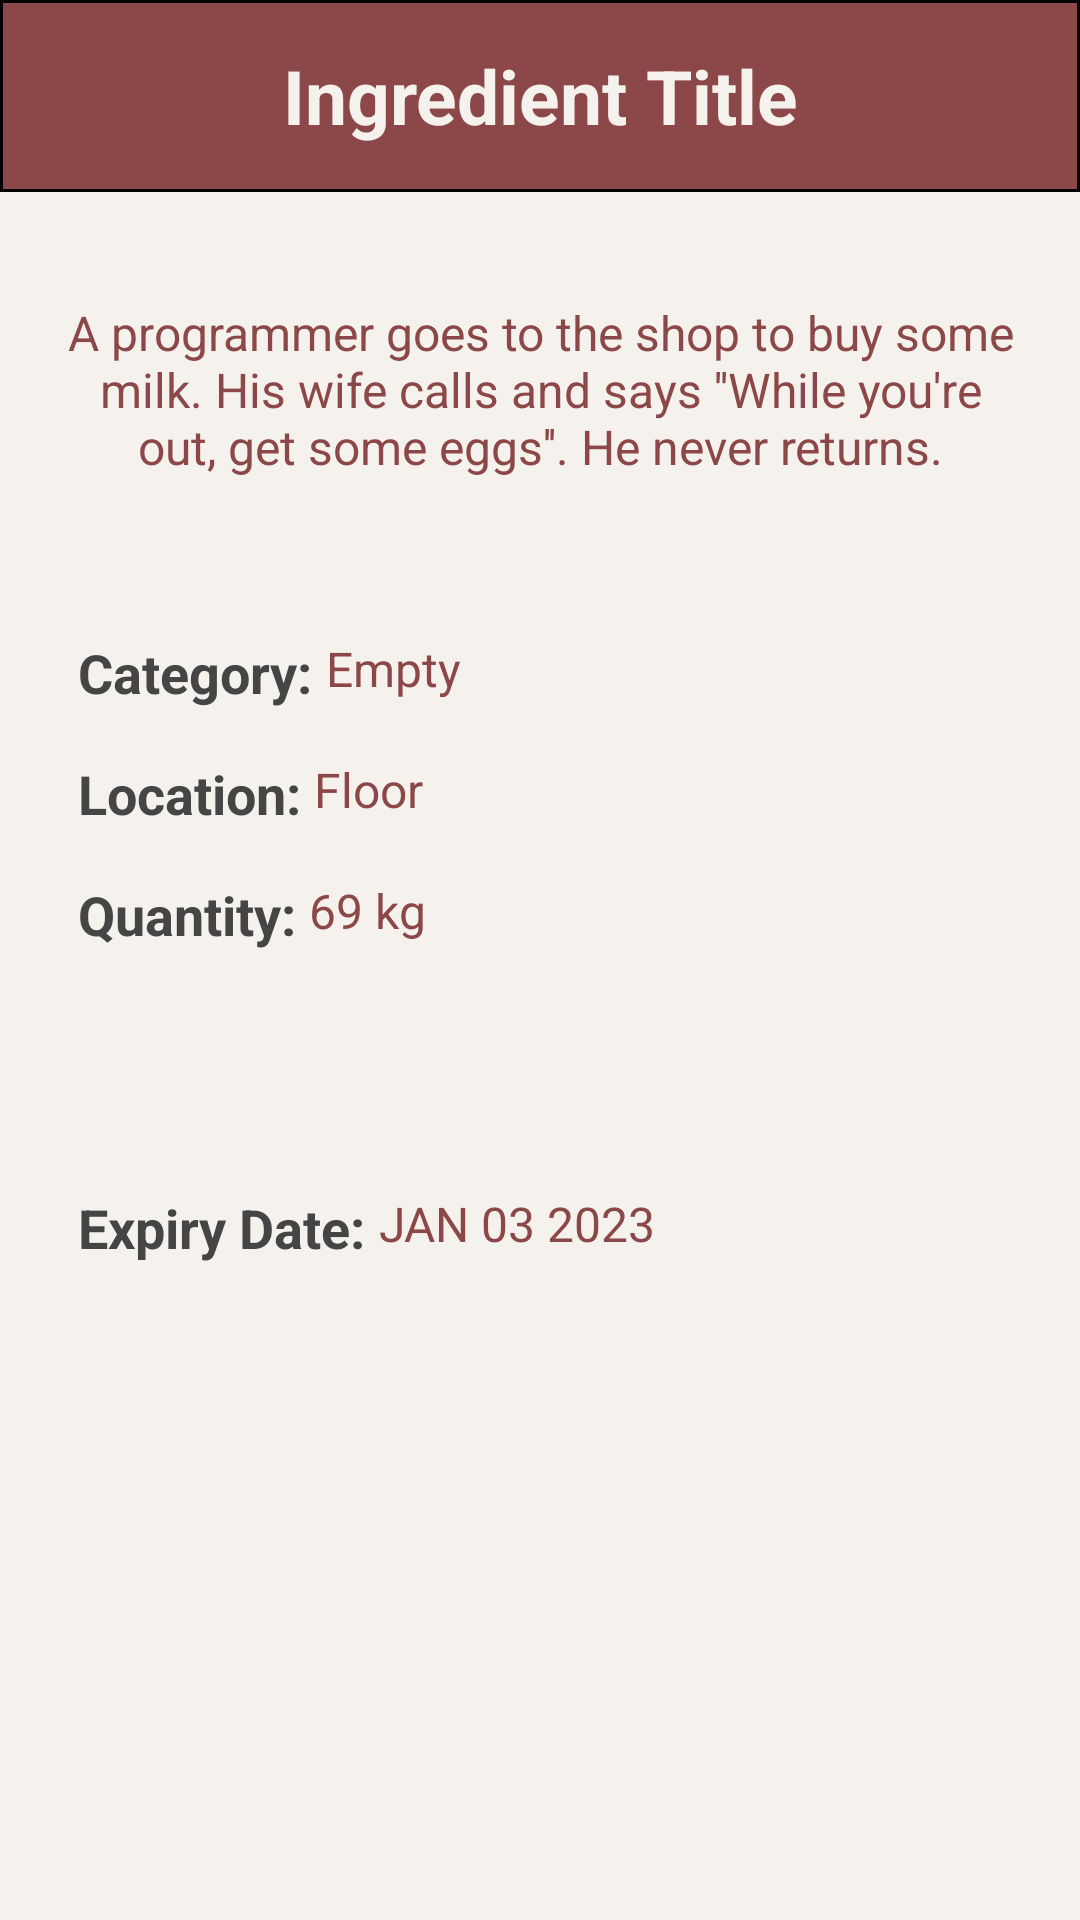

Write the Android layout XML for this screen, with the resource values it uses.
<!-- AndroidManifest.xml: application theme Theme.Mealy -->
<!-- res/layout/display_ingredient_info.xml -->
<?xml version="1.0" encoding="utf-8"?>
<ScrollView xmlns:android="http://schemas.android.com/apk/res/android"
    android:layout_width="match_parent"
    android:elevation="4sp"
    android:background="@color/accent_grey"
    android:layout_height="match_parent">

    <LinearLayout
        android:layout_width="match_parent"
        android:layout_height="wrap_content"
        android:orientation="vertical">

        <TextView
            android:id="@+id/ingredient_title"
            android:layout_width="match_parent"
            android:layout_height="wrap_content"
            android:background="@drawable/rounded_corner"
            android:minHeight="64sp"
            android:text="Ingredient Title"
            android:textStyle="bold"
            android:gravity="center"
            android:textColor="@color/accent_grey"
            android:textSize="25sp" />

        <LinearLayout
            android:layout_width="match_parent"
            android:layout_height="wrap_content"
            android:orientation="vertical">
            <TextView
                android:id="@+id/description"
                android:layout_width="match_parent"
                android:layout_height="wrap_content"
                android:minHeight="100sp"
                android:gravity="center"
                android:textAlignment="center"
                android:textSize="16sp"
                android:textColor="@color/accent_red"
                android:layout_marginStart="20sp"
                android:layout_marginTop="16sp"
                android:layout_marginEnd="20sp"
                android:text="A programmer goes to the shop to buy some milk. His wife calls and says ''While you're out, get some eggs''. He never returns." />
        </LinearLayout>

        <LinearLayout
            android:layout_width="wrap_content"
            android:layout_height="match_parent"
            android:layout_marginTop="32sp"
            android:layout_marginLeft="16sp"
            android:orientation="horizontal">

            <TextView
                android:id="@+id/categoryText"
                android:layout_width="0dp"
                android:layout_height="wrap_content"

                android:layout_weight="1"
                android:text="Category: "
                android:textColor="@color/dark_gray"
                android:layout_gravity="center_vertical"
                android:layout_marginStart="10sp"
                android:textSize="18sp"
                android:textStyle="bold" />

            <TextView
                android:id="@+id/category"
                android:layout_width="wrap_content"
                android:layout_height="wrap_content"
                android:textColor="@color/accent_red"
                android:textSize="16sp"
                android:text="Empty" />
        </LinearLayout>

        <LinearLayout
            android:layout_width="wrap_content"
            android:layout_height="match_parent"
            android:layout_marginTop="16sp"
            android:layout_marginLeft="16sp"
            android:orientation="horizontal">

            <TextView
                android:id="@+id/locationText"
                android:layout_width="0dp"
                android:layout_height="wrap_content"
                android:textColor="@color/dark_gray"
                android:layout_weight="1"
                android:text="Location: "
                android:layout_gravity="center_vertical"
                android:layout_marginStart="10sp"
                android:textSize="18sp"
                android:textStyle="bold" />

            <TextView
                android:id="@+id/location"
                android:layout_width="wrap_content"
                android:textColor="@color/accent_red"
                android:layout_height="wrap_content"
                android:textSize="16sp"
                android:text="Floor" />
        </LinearLayout>


        <LinearLayout
            android:layout_width="wrap_content"
            android:layout_height="match_parent"
            android:layout_marginTop="16sp"
            android:layout_marginLeft="16sp"
            android:orientation="horizontal">

            <TextView
                android:id="@+id/quantityText"
                android:layout_width="0dp"
                android:layout_height="wrap_content"
                android:textColor="@color/dark_gray"
                android:layout_weight="1"
                android:text="Quantity: "
                android:layout_gravity="center_vertical"
                android:layout_marginStart="10sp"
                android:textSize="18sp"
                android:textStyle="bold" />

            <TextView
                android:id="@+id/quantityNumber"
                android:layout_width="wrap_content"
                android:layout_height="wrap_content"
                android:textColor="@color/accent_red"
                android:textSize="16sp"
                android:text="69 " />

            <TextView
                android:id="@+id/quantityUnits"
                android:layout_width="wrap_content"
                android:layout_height="wrap_content"
                android:textColor="@color/accent_red"
                android:textSize="16sp"
                android:text="kg" />
        </LinearLayout>

        <LinearLayout
            android:layout_width="wrap_content"
            android:layout_height="match_parent"
            android:layout_marginTop="80sp"
            android:layout_marginBottom="16sp"
            android:layout_marginLeft="16sp"
            android:orientation="horizontal">

            <TextView
                android:id="@+id/expiryDateText"
                android:layout_width="0dp"
                android:layout_height="wrap_content"
                android:layout_weight="1"
                android:text="Expiry Date: "
                android:textColor="@color/dark_gray"
                android:layout_gravity="center_vertical"
                android:layout_marginStart="10sp"
                android:textSize="18sp"
                android:textStyle="bold" />

            <TextView
                android:id="@+id/expiryDate"
                android:layout_width="wrap_content"
                android:layout_height="wrap_content"
                android:text="JAN 03 2023"
                android:textColor="@color/accent_red"
                android:textSize="16sp" />
        </LinearLayout>






    </LinearLayout>
</ScrollView>
<!-- resources referenced by this layout -->
<resources>
  <color name="accent_grey">#FFF5F2EE</color>
  <color name="accent_red">#FF8C4848</color>
  <color name="dark_gray">#454545</color>
  <!-- drawable rounded_corner (drawable) -->
  <?xml version="1.0" encoding="utf-8"?>
  <shape xmlns:android="http://schemas.android.com/apk/res/android">
  
      <stroke
          android:width="1sp"
          android:color="@color/black" />
  
      <solid android:color="@color/accent_red" />
  
  </shape>
  <style name="Theme.Mealy" parent="Theme.MaterialComponents.DayNight.DarkActionBar">
          
          <item name="colorPrimary">@color/accent_red</item>
          <item name="colorPrimaryVariant">@color/accent_red</item>
          <item name="colorOnPrimary">@color/black</item>
          
          <item name="colorSecondary">@color/accent_grey</item>
          <item name="colorSecondaryVariant">@color/accent_grey</item>
          <item name="colorOnSecondary">@color/black</item>
          
          <item name="android:statusBarColor" tools:targetApi="l">?attr/colorPrimaryVariant</item>
          
          <item name="android:windowBackground">@color/background</item>
  
          <item name="android:headerBackground">@color/accent_red</item>
  
      </style>
  <color name="black">#FF000000</color>
  <color name="background">#FFE3CFBC</color>
</resources>
